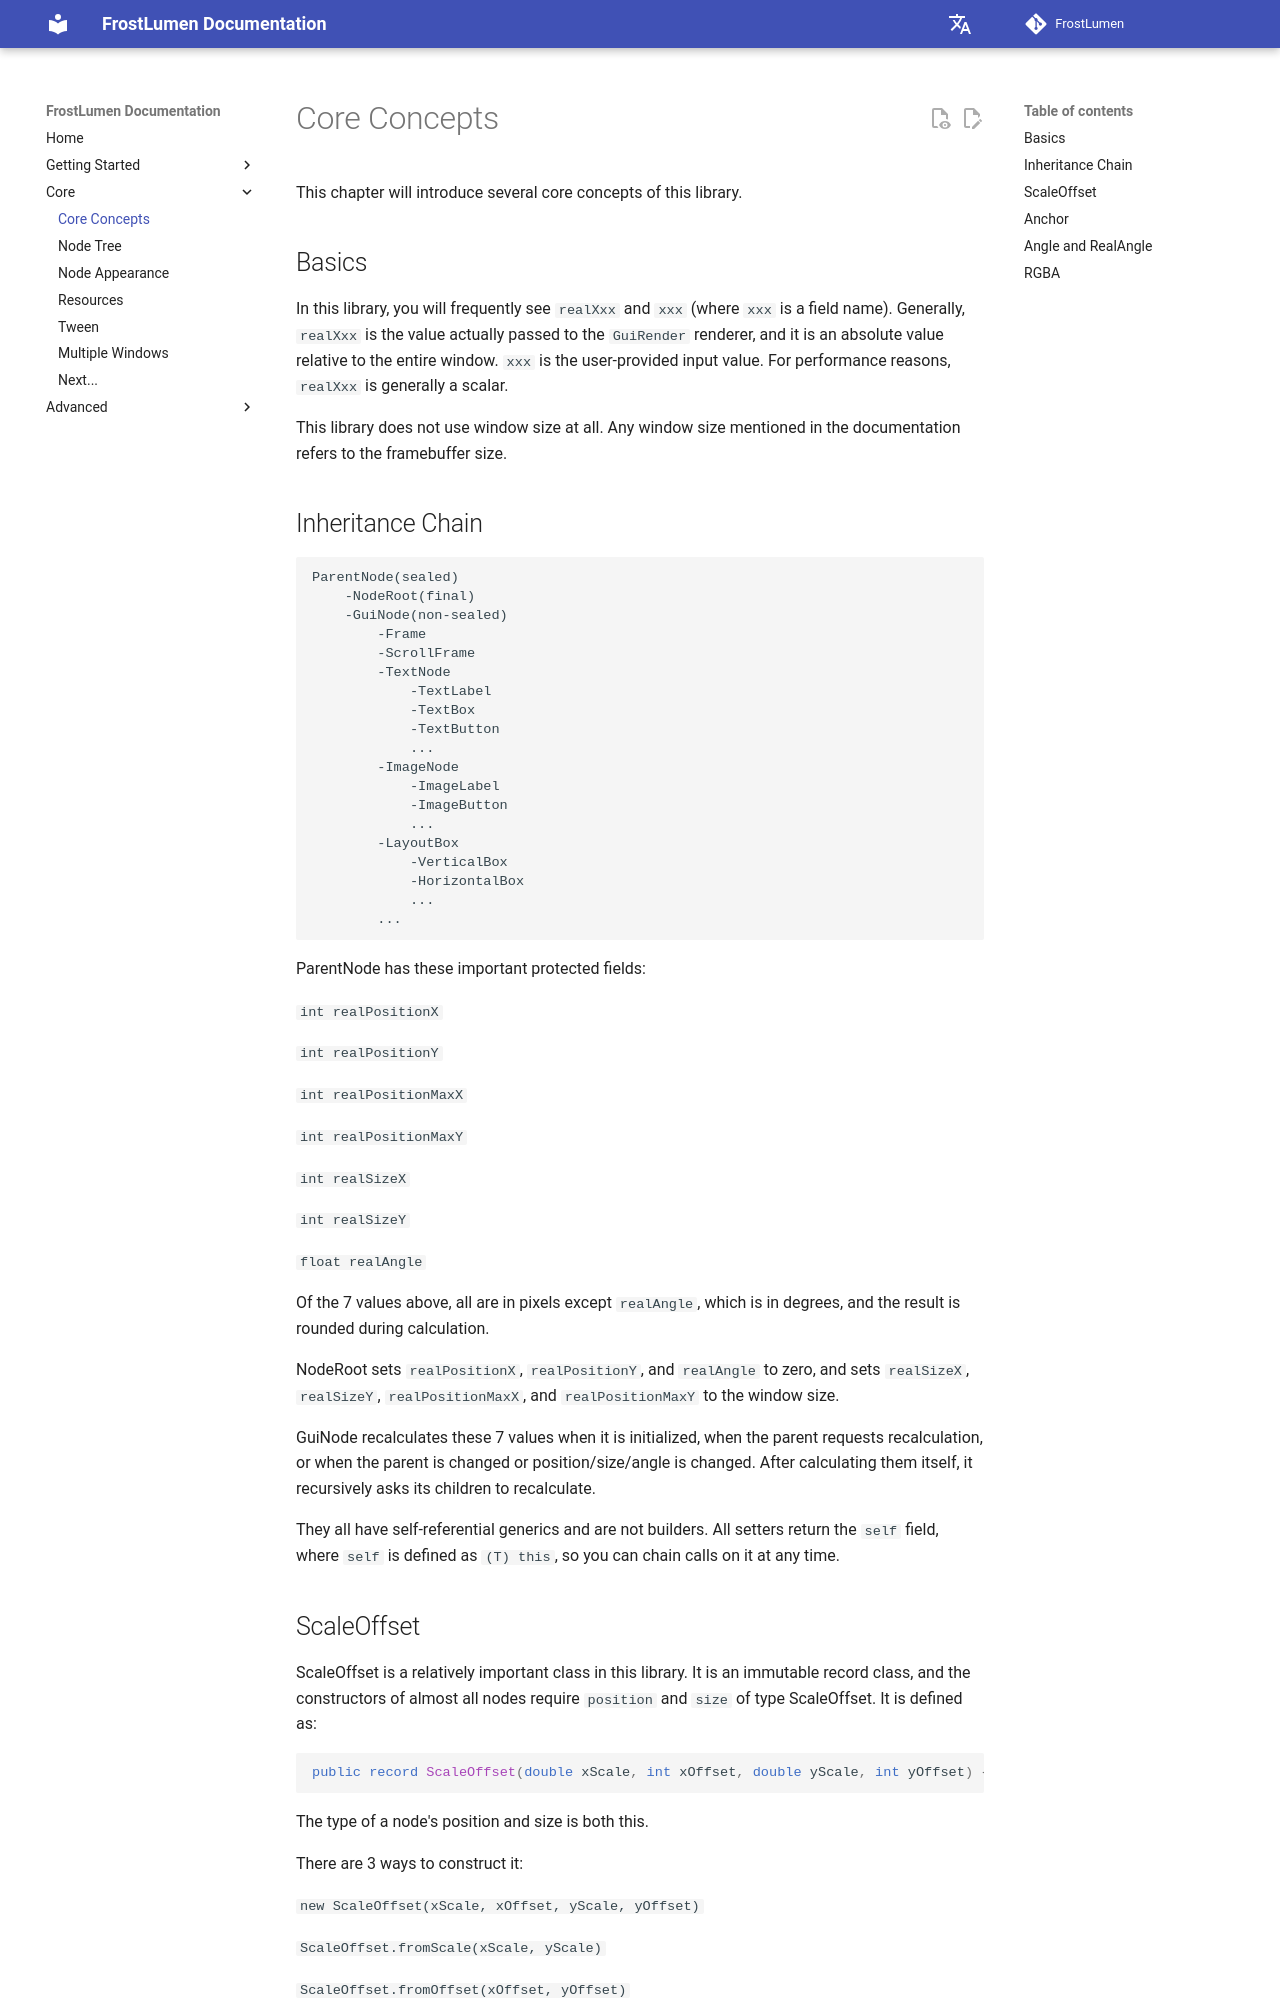

repository: UntoldStudio/FrostLumen · page: en/core/core-concepts/index.html · generator: mkdocs

# Core Concepts

This chapter will introduce several core concepts of this library.

## Basics

In this library, you will frequently see `realXxx` and `xxx` (where `xxx` is a field name). Generally, `realXxx` is the value actually passed to the `GuiRender` renderer, and it is an absolute value relative to the entire window. `xxx` is the user-provided input value. For performance reasons, `realXxx` is generally a scalar.

This library does not use window size at all. Any window size mentioned in the documentation refers to the framebuffer size.

## Inheritance Chain

```text
ParentNode(sealed)
    -NodeRoot(final)
    -GuiNode(non-sealed)
        -Frame
        -ScrollFrame
        -TextNode
            -TextLabel
            -TextBox
            -TextButton
            ...
        -ImageNode
            -ImageLabel
            -ImageButton
            ...
        -LayoutBox
            -VerticalBox
            -HorizontalBox
            ...
        ...
```

ParentNode has these important protected fields:

`int realPositionX`

`int realPositionY`

`int realPositionMaxX`

`int realPositionMaxY`

`int realSizeX`

`int realSizeY`

`float realAngle`

Of the 7 values above, all are in pixels except `realAngle`, which is in degrees, and the result is rounded during calculation.

NodeRoot sets `realPositionX`, `realPositionY`, and `realAngle` to zero, and sets `realSizeX`, `realSizeY`, `realPositionMaxX`, and `realPositionMaxY` to the window size.

GuiNode recalculates these 7 values when it is initialized, when the parent requests recalculation, or when the parent is changed or position/size/angle is changed. After calculating them itself, it recursively asks its children to recalculate.

They all have self-referential generics and are not builders. All setters return the `self` field, where `self` is defined as `(T) this`, so you can chain calls on it at any time.
